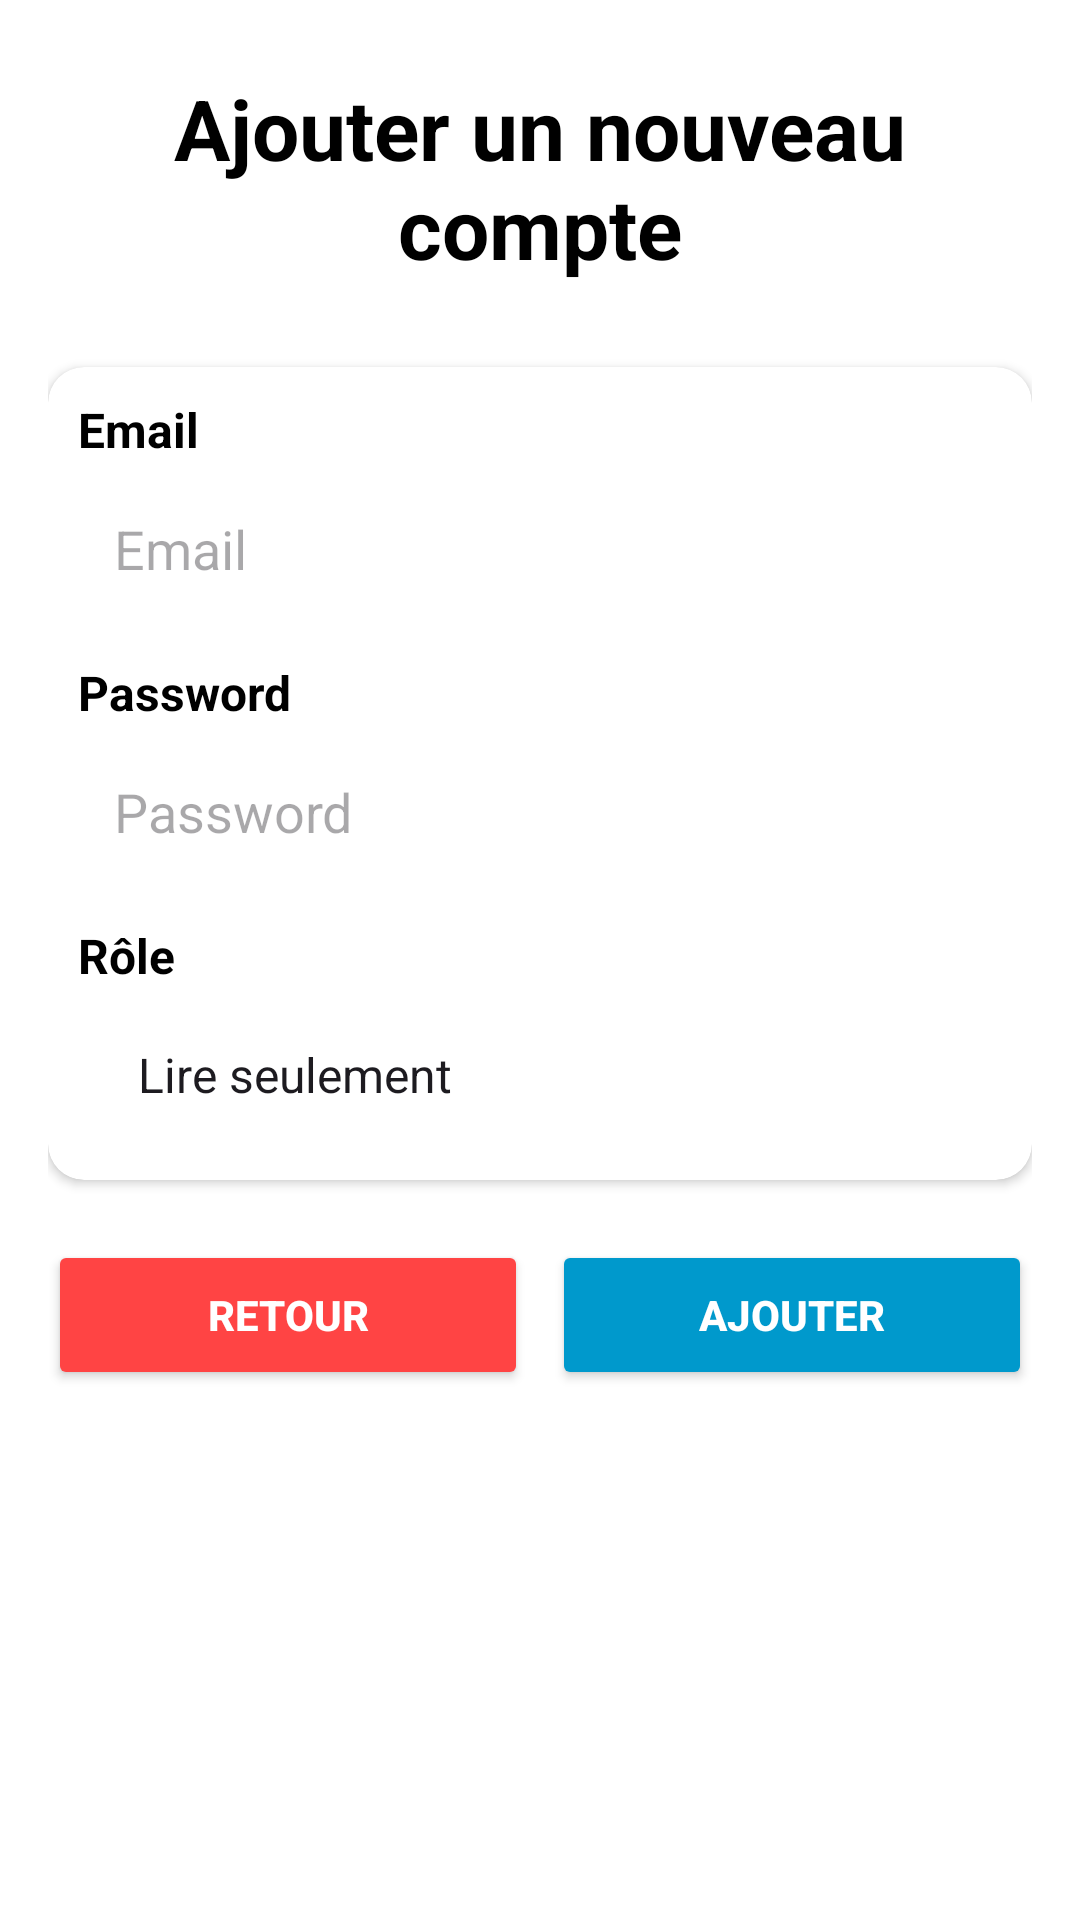

This screen was rendered from an Android layout file. Write that file and the resources it references.
<!-- AndroidManifest.xml: application theme Theme.Plongeur -->
<!-- res/layout/activity_add_nouveau_compte.xml -->
<?xml version="1.0" encoding="utf-8"?>
<ScrollView xmlns:android="http://schemas.android.com/apk/res/android"
    xmlns:app="http://schemas.android.com/apk/res-auto"
    xmlns:tools="http://schemas.android.com/tools"
    android:id="@+id/main"
    android:layout_width="match_parent"
    android:layout_height="wrap_content"
    android:orientation="vertical"
    android:padding="16dp"
    android:gravity="center"
    android:background="@color/white"
    tools:context=".view.client.AddNouveauCompteActivity">

    <LinearLayout
        android:orientation="vertical"
        android:layout_width="match_parent"
        android:layout_height="wrap_content">

        
        <TextView
            android:id="@+id/textTitle"
            android:layout_width="wrap_content"
            android:layout_height="wrap_content"
            android:text="Ajouter un nouveau compte"
            android:layout_gravity="center"
            android:textSize="28sp"
            android:textColor="@android:color/black"
            android:layout_marginBottom="20dp"
            android:textStyle="bold"
            android:gravity="center"
            android:padding="8dp" />

        
        <androidx.cardview.widget.CardView
            android:layout_width="match_parent"
            android:layout_height="wrap_content"
            android:elevation="6dp"
            app:cardCornerRadius="12dp"
            android:padding="16dp"
            android:background="@android:color/white">

            <LinearLayout
                android:padding="10dp"
                android:layout_width="match_parent"
                android:layout_height="wrap_content"
                android:orientation="vertical">

                
                <TextView
                    android:layout_width="match_parent"
                    android:layout_height="wrap_content"
                    android:text="@string/email"
                    android:textColor="@android:color/black"
                    android:textSize="16sp"
                    android:textStyle="bold"
                    android:paddingBottom="4dp"/>

                <EditText
                    android:id="@+id/email"
                    android:layout_width="match_parent"
                    android:layout_height="50dp"
                    android:background="@drawable/rounded_edittext"
                    android:hint="@string/email"
                    android:inputType="text"
                    android:padding="12dp"/>

                
                <TextView
                    android:id="@+id/tv_password"
                    android:layout_width="match_parent"
                    android:layout_height="wrap_content"
                    android:text="@string/password"
                    android:textColor="@android:color/black"
                    android:textSize="16sp"
                    android:textStyle="bold"
                    android:paddingTop="12dp"
                    android:paddingBottom="4dp"/>

                <EditText
                    android:id="@+id/password"
                    android:layout_width="match_parent"
                    android:layout_height="50dp"
                    android:background="@drawable/rounded_edittext"
                    android:hint="@string/password"
                    android:inputType="textPassword"
                    android:padding="12dp"/>

                
                <TextView
                    android:layout_width="match_parent"
                    android:layout_height="wrap_content"
                    android:text="Rôle"
                    android:textColor="@android:color/black"
                    android:textSize="16sp"
                    android:textStyle="bold"
                    android:paddingTop="12dp"
                    android:paddingBottom="4dp"/>

                <Spinner
                    android:id="@+id/role"
                    android:layout_width="match_parent"
                    android:layout_height="50dp"
                    android:background="@drawable/rounded_edittext"
                    android:entries="@array/role_options"
                    android:padding="12dp"/>

            </LinearLayout>
        </androidx.cardview.widget.CardView>

        
        <LinearLayout
            android:layout_width="match_parent"
            android:layout_height="wrap_content"
            android:orientation="horizontal"
            android:gravity="center"
            android:layout_marginTop="20dp">

            
            <Button
                android:id="@+id/btnRetour"
                android:layout_width="0dp"
                android:layout_height="50dp"
                android:layout_weight="1"
                android:text="Retour"
                android:backgroundTint="@android:color/holo_red_light"
                android:textColor="@android:color/white"
                android:textStyle="bold"
                android:layout_marginEnd="8dp"/>

            
            <Button
                android:id="@+id/btnCreateAccount"
                android:layout_width="0dp"
                android:layout_height="50dp"
                android:layout_weight="1"
                android:text="Ajouter"
                android:backgroundTint="@android:color/holo_blue_dark"
                android:textColor="@android:color/white"
                android:textStyle="bold"/>
        </LinearLayout>

    </LinearLayout>

</ScrollView>
<!-- resources referenced by this layout -->
<resources>
  <string-array name="role_options">
          <item>Lire seulement</item>
          <item>Lire/Modifier</item>
      </string-array>
  <color name="white">#FFFFFFFF</color>
  <string name="email">Email</string>
  <string name="password">Password</string>
  <style name="Theme.Plongeur" parent="Base.Theme.Plongeur" />
  <style name="Base.Theme.Plongeur" parent="Theme.Material3.DayNight.NoActionBar">
          
          
      </style>
</resources>
